13-way image classification set "dynamic-hand-gestures-LMHGD-dataset-double-view" from GitHub (aviogit/dynamic-hand-gesture-classification-datasets); label vocabulary: catching, catching hands up, line gesture, pointing, pointing with hand raised, resting, rotating, scroll finger, shaking, shaking low, shaking raised fist, slicing, zoom gesture.

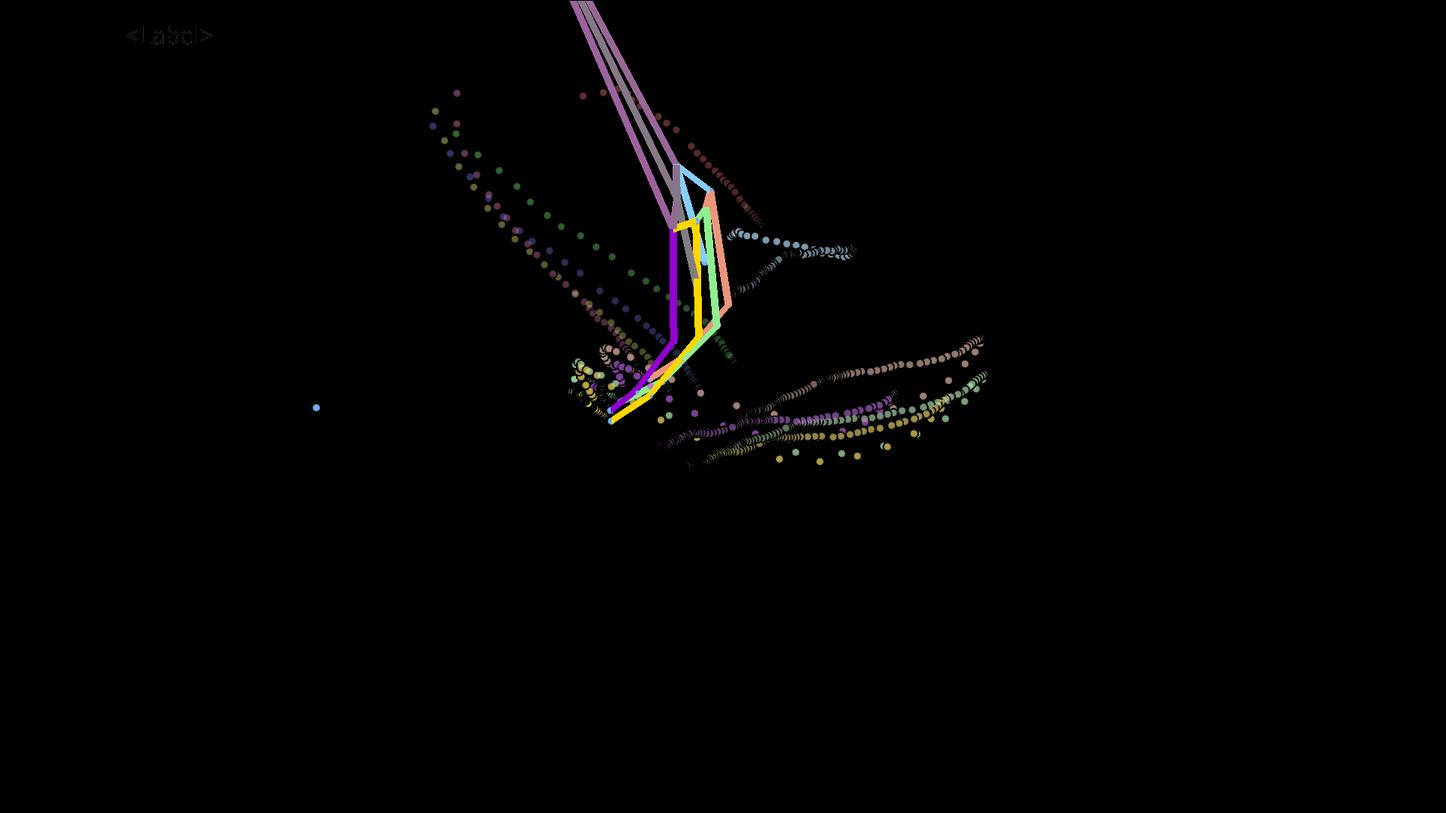
Label: shaking low

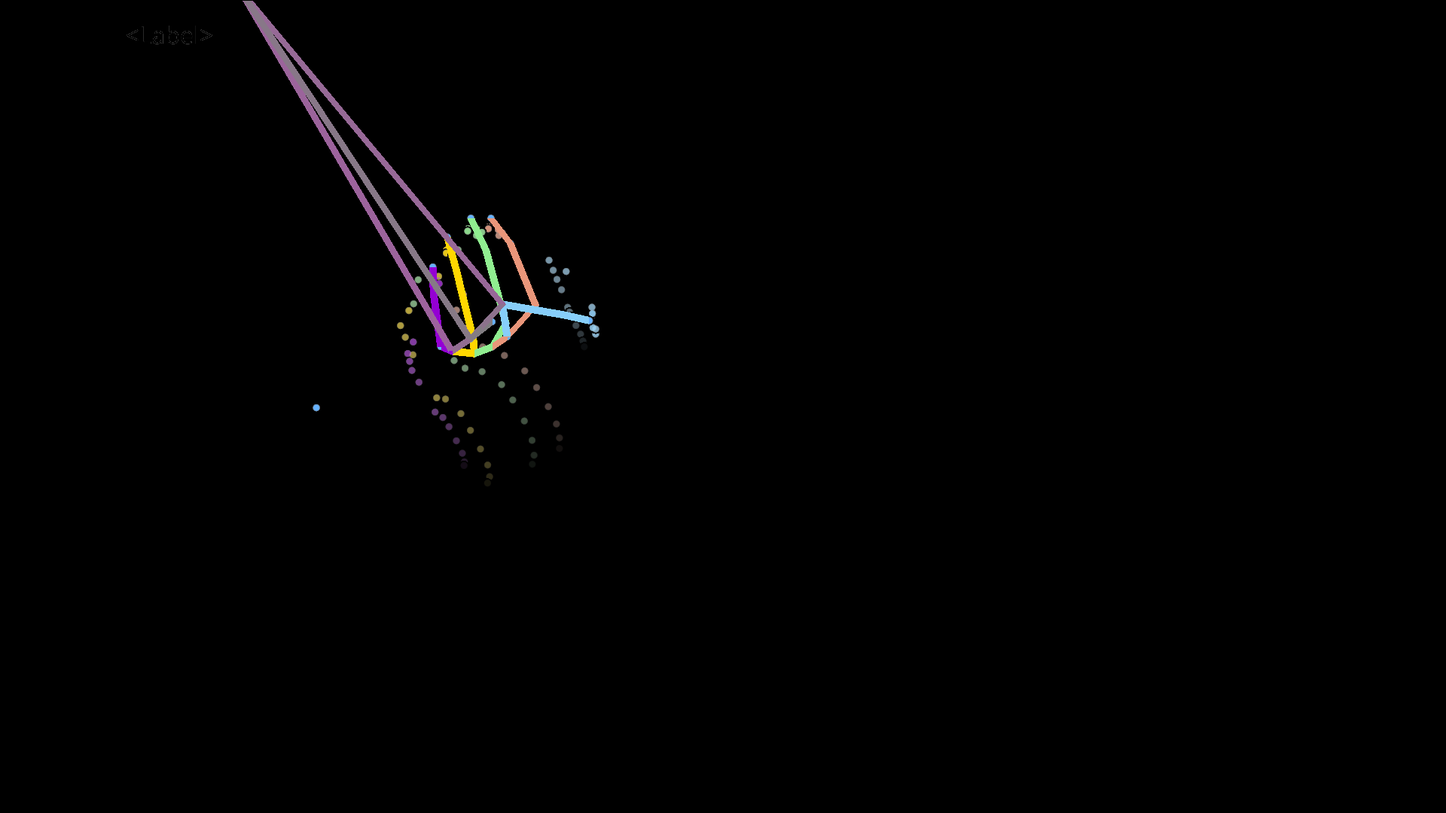
Label: slicing

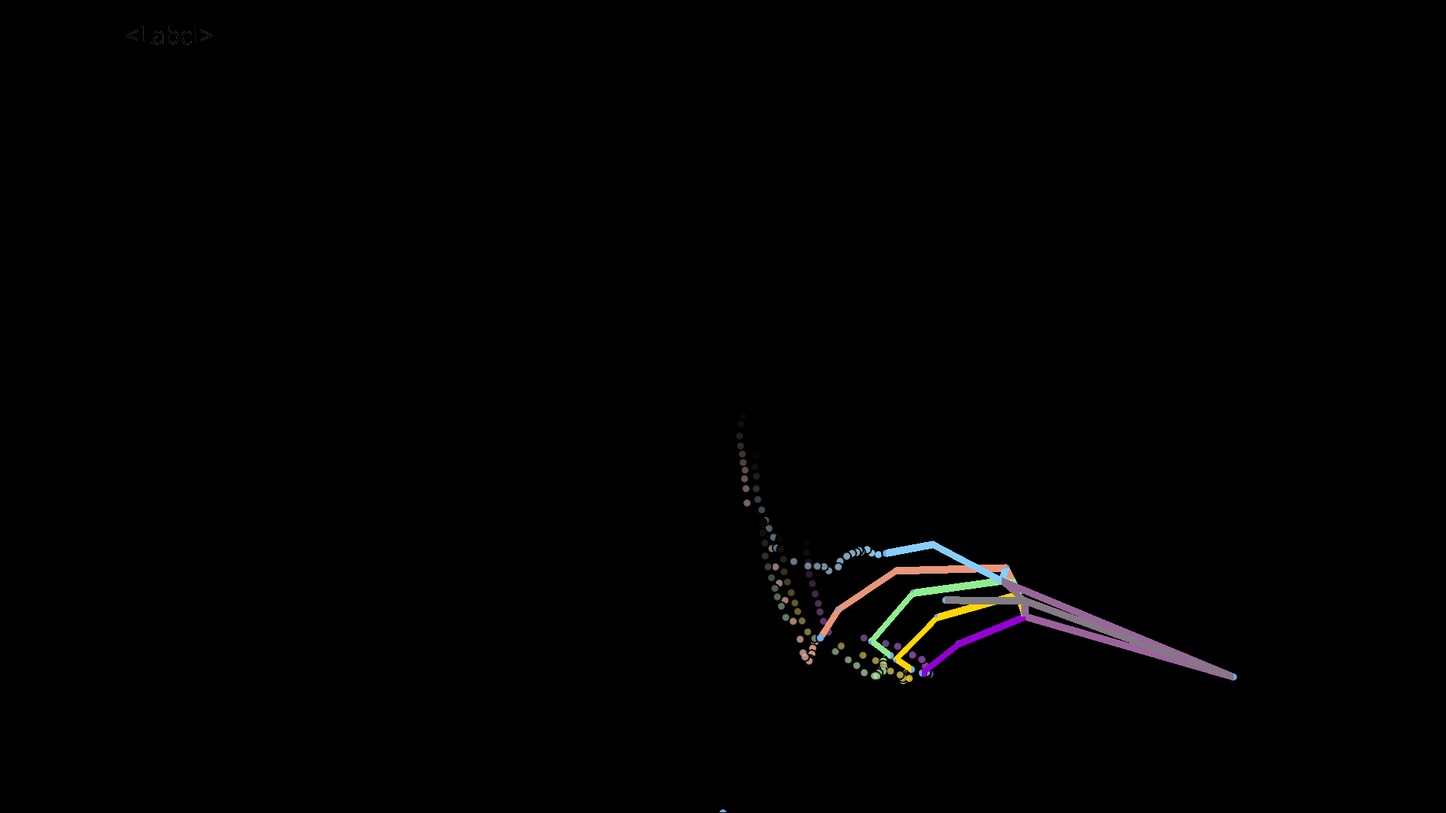
Label: pointing

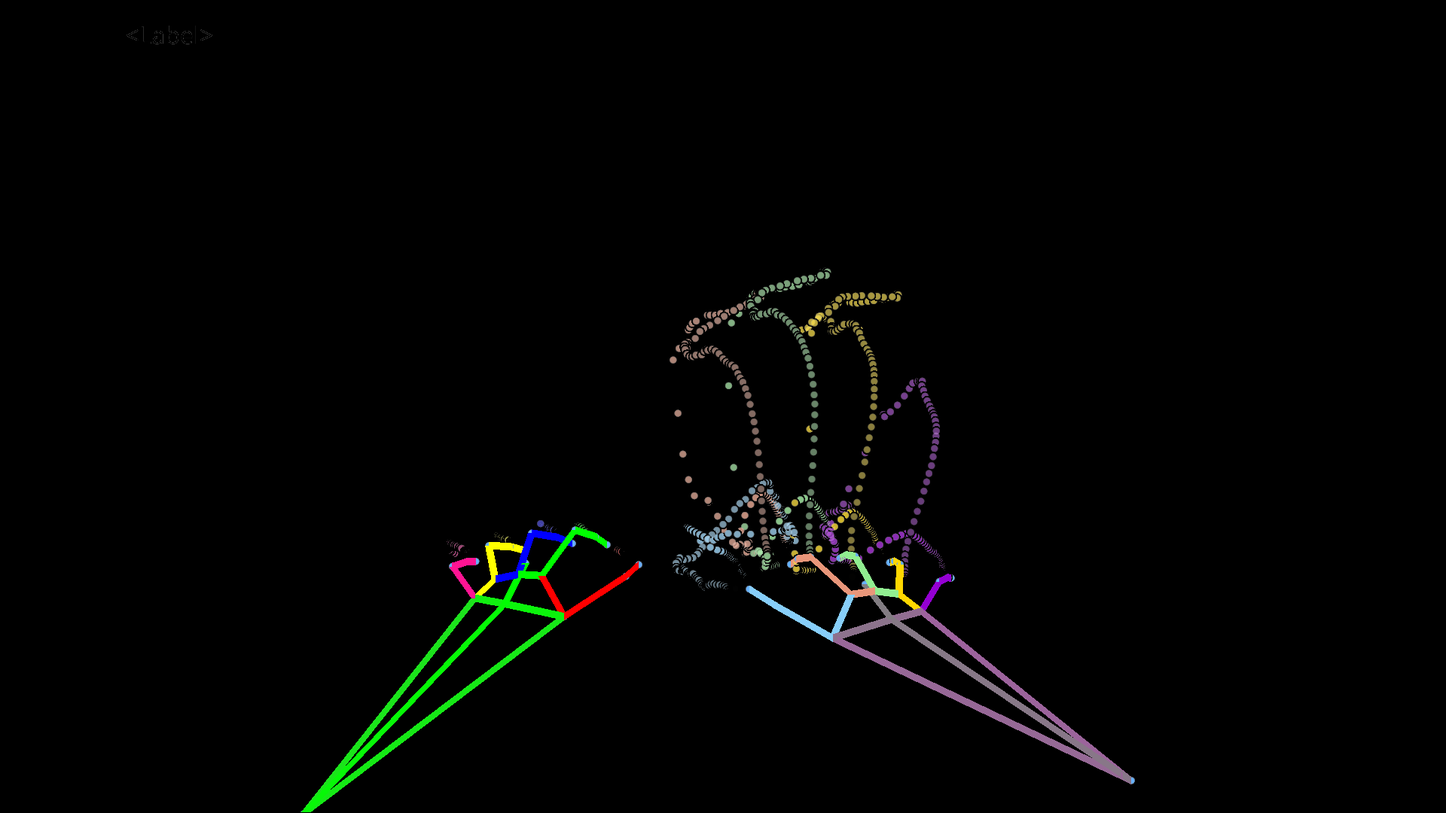
Label: catching

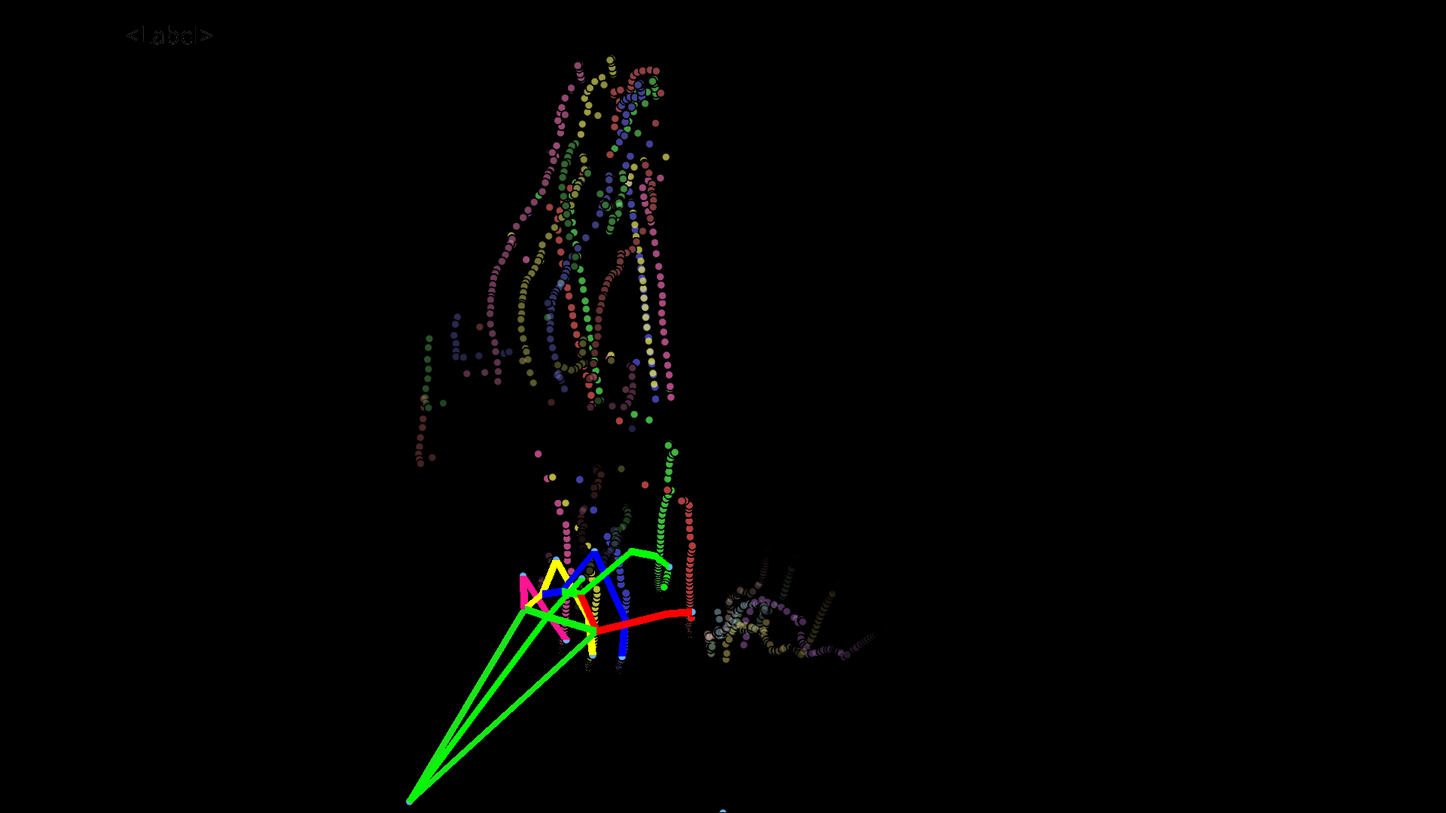
Label: scroll finger

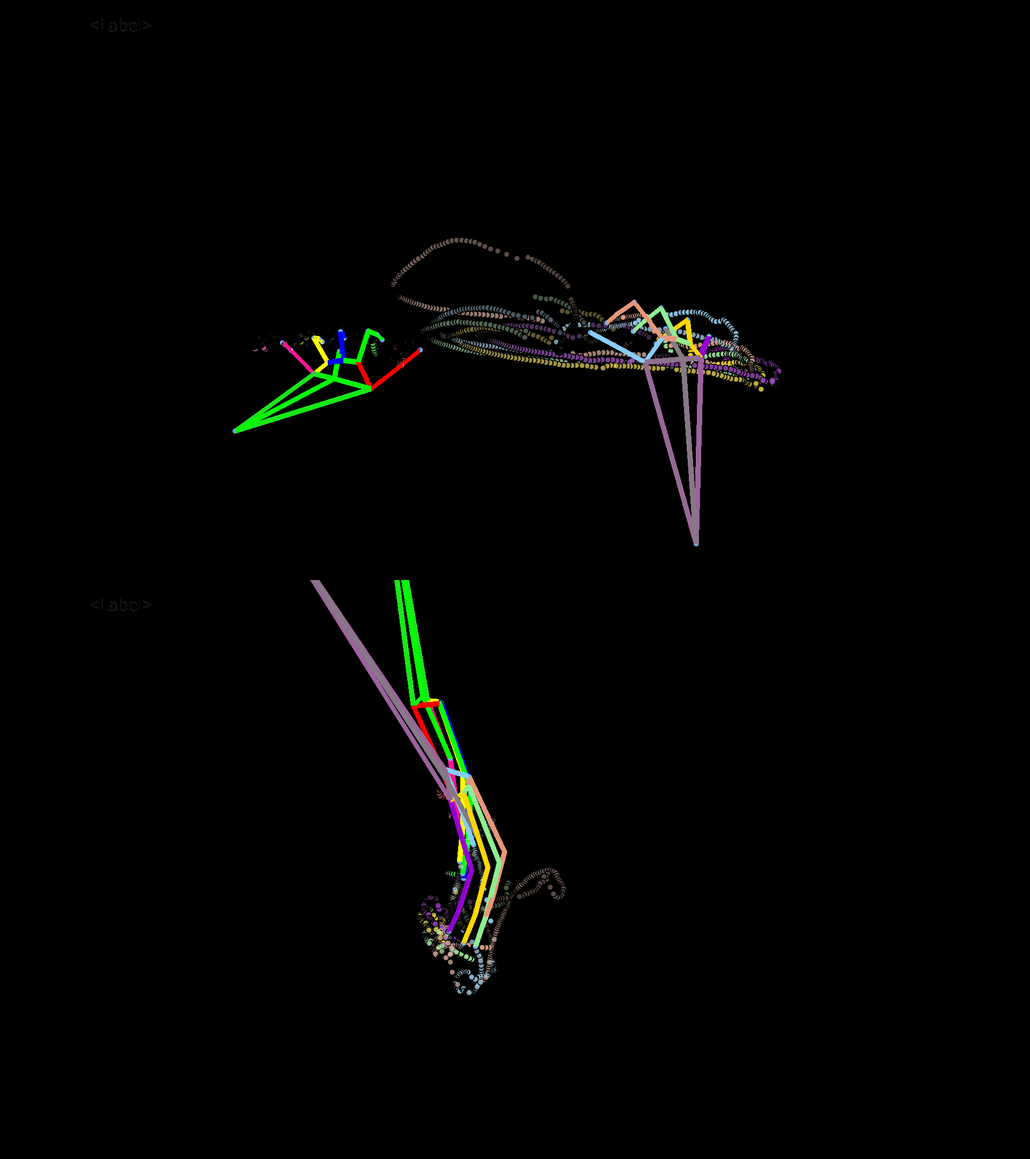
Label: line gesture
